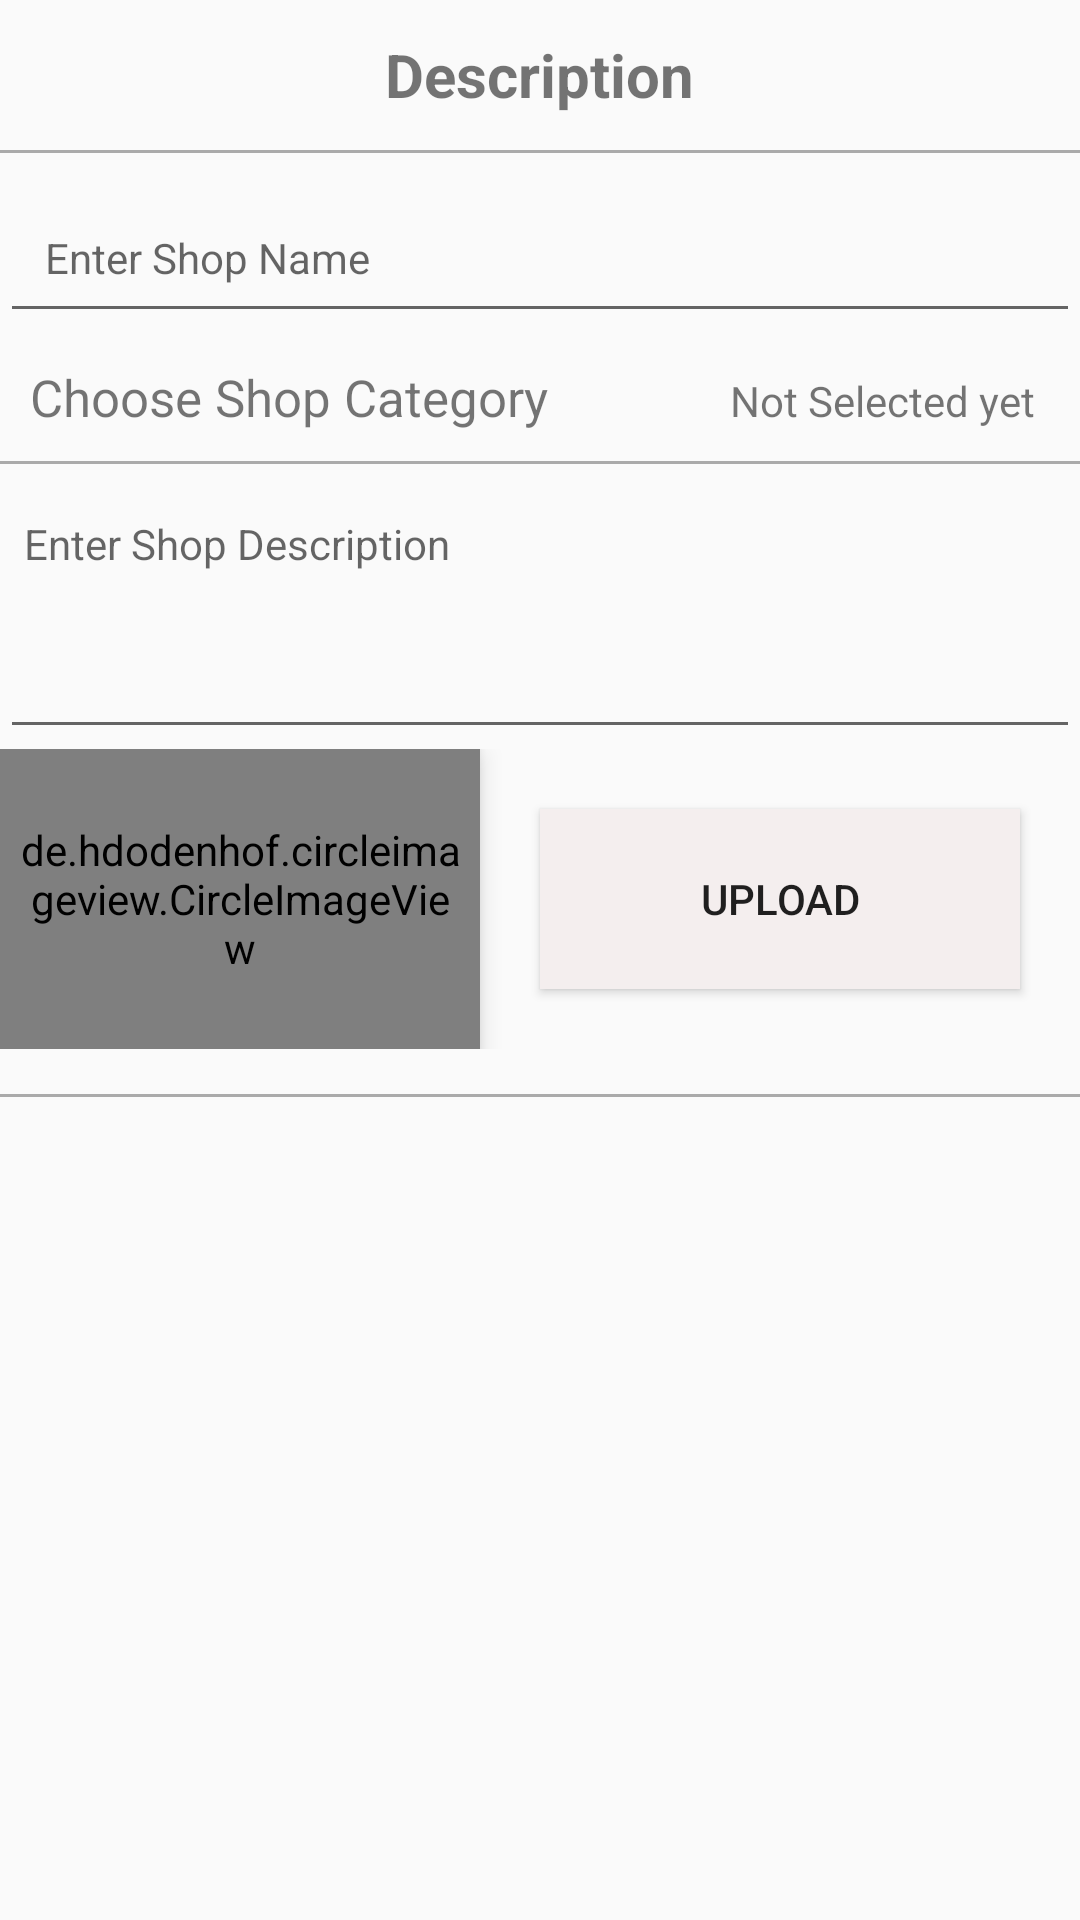

Produce the Android XML layout that renders to this screen, including the resource entries it uses.
<!-- AndroidManifest.xml: application theme AppTheme -->
<!-- res/layout/shop_description.xml -->
<?xml version="1.0" encoding="utf-8"?>
<LinearLayout xmlns:android="http://schemas.android.com/apk/res/android"
    android:orientation="vertical" android:layout_width="match_parent"
    android:layout_height="wrap_content"
    android:id="@+id/root">

    <LinearLayout
        android:layout_width="match_parent"
        android:layout_height="50dp"
        android:orientation="horizontal"
        android:gravity="center">

        <TextView
            android:layout_width="wrap_content"
            android:layout_height="wrap_content"
            android:text="Description"
            android:textStyle="bold"
            android:textSize="20sp"/>
    </LinearLayout>

    <View
        android:layout_width="match_parent"
        android:layout_height="1dp"
        android:layout_above="@+id/total_coast"
        android:id="@+id/view2"
        android:background="@android:color/darker_gray"/>

    <android.support.design.widget.TextInputLayout
        android:layout_width="match_parent"
        android:layout_height="wrap_content">

        <EditText
            android:id="@+id/editText_ShopName"
            android:layout_width="match_parent"
            android:layout_height="wrap_content"
            android:layout_gravity="center_horizontal"
            android:layout_marginBottom="10dp"

            android:hint="Enter Shop Name"
            android:imeOptions="actionNext"
            android:maxLength="20"
            android:maxLines="1"
            android:nextFocusDown="@+id/shop_category"
            android:padding="15dp"
            android:singleLine="true"
            android:text=""
            android:textSize="14sp" />
    </android.support.design.widget.TextInputLayout>


    <LinearLayout
        android:layout_width="match_parent"
        android:layout_height="wrap_content"
        android:orientation="horizontal">

        <TextView
            android:layout_width="0dp"
            android:layout_height="wrap_content"
            android:layout_weight="2"
            android:text="Choose Shop Category"
            android:layout_marginLeft="10dp"
            android:layout_marginBottom="10dp"
            android:id="@+id/shop_category"
            android:textSize="17sp"/>

        <TextView
            android:layout_width="0dp"
            android:layout_height="wrap_content"
            android:layout_weight="1"
            android:text="Not Selected yet"
            android:layout_marginBottom="10dp"
            android:id="@+id/choose_shop_category"
            android:textSize="14sp"/>


    </LinearLayout>



    <View
        android:layout_width="match_parent"
        android:layout_height="1dp"
        android:layout_above="@+id/total_coast"
        android:id="@+id/view1"
        android:background="@android:color/darker_gray"/>

    <android.support.design.widget.TextInputLayout
        android:layout_width="match_parent"
        android:layout_height="wrap_content">

        <EditText
            android:id="@+id/editText_Shop_Desc"
            android:layout_width="match_parent"
            android:layout_height="wrap_content"
            android:layout_gravity="center_horizontal"

            android:hint="Enter Shop Description"
            android:imeOptions="actionNext"
            android:maxLength="200"
            android:maxLines="8"
            android:lines="3"
            android:inputType="textMultiLine"
            android:nextFocusDown="@+id/upload_button"
            android:padding="8dp"
            android:gravity="top|left"
            android:minLines="4"
            android:text=""
            android:scrollbars="vertical"
            android:textSize="14sp" />

        <LinearLayout
            android:layout_width="match_parent"
            android:layout_height="wrap_content"
            android:orientation="horizontal"
            android:layout_marginBottom="15dp">

            <de.hdodenhof.circleimageview.CircleImageView
                xmlns:app="http://schemas.android.com/apk/res-auto"
                android:id="@+id/shop_image_setup"
                android:layout_width="0dp"
                android:layout_height="100dp"
                android:layout_weight="1"
                android:elevation="5dp"
                android:src="@drawable/shop_placeholder"
                android:padding="5dp"
                app:civ_border_width="1dp"
                app:civ_border_color="#FF000000"/>

            <Button
                android:layout_width="0dp"
                android:layout_height="60dp"
                android:layout_weight="1"
                android:id="@+id/upload_button"
                android:layout_margin="20dp"
                android:text="Upload"
                android:background="#f4eeee"
                android:padding="10dp" />


        </LinearLayout>

        <View
            android:layout_width="match_parent"
            android:layout_height="1dp"
            android:layout_above="@+id/total_coast"
            android:id="@+id/view3"
            android:background="@android:color/darker_gray"/>

    </android.support.design.widget.TextInputLayout>



</LinearLayout>
<!-- resources referenced by this layout -->
<resources>
  <style name="AppTheme" parent="Theme.AppCompat.Light.DarkActionBar">
          
          <item name="colorPrimary">@color/colorPrimary</item>
          <item name="colorPrimaryDark">@color/colorPrimaryDark</item>
          <item name="colorAccent">@color/colorAccent</item>
      </style>
  <color name="colorPrimary">#652B91</color>
  <color name="colorPrimaryDark">#b39ddb</color>
  <color name="colorAccent">#FF4081</color>
</resources>
